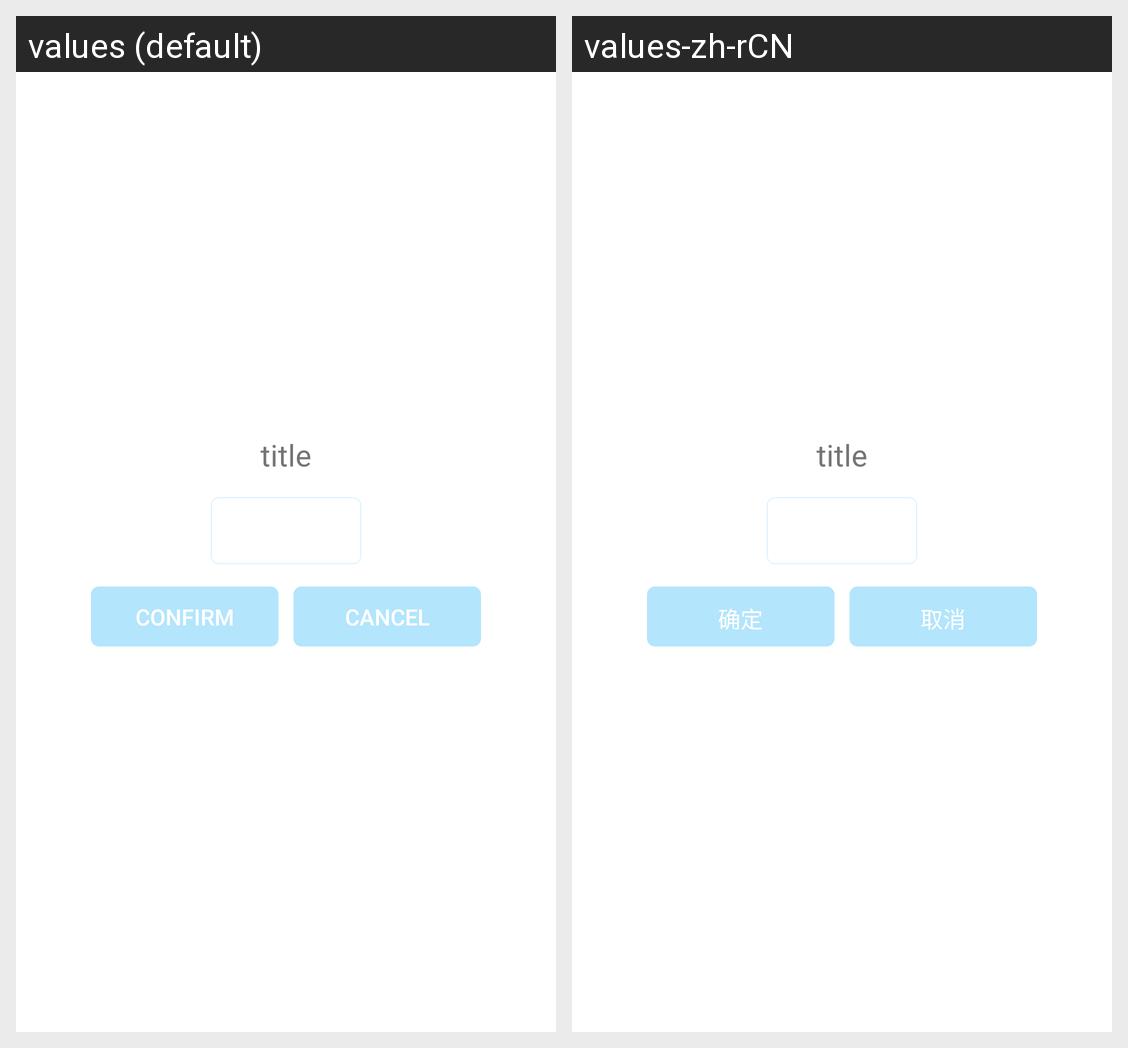

The Android screen above is rendered under two locales of the same app. Produce the string resources it draws, with the default and per-locale values.
Android screen res/layout/dialog_input_view.xml rendered under 2 locales, left to right: values (default), values-zh-rCN. Device: Nexus 5 (rendered at 1080×1920; each locale shown at half size, 540×960, under a caption strip naming it); theme AppTheme.
Strings drawn on this screen, with the default value and each locale's value (text and hints the layout hard-codes, and strings that could not be matched under every locale, appear in the picture but are not listed):

confirm
  values: Confirm
  values-zh-rCN: 确定

cancel
  values: Cancel
  values-zh-rCN: 取消
